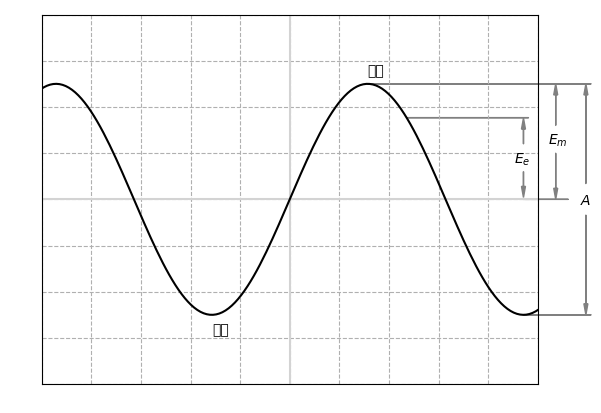

Recreate this plot in Python.
import numpy as np
import matplotlib.pyplot as plt

plt.rcParams['font.family'] ='Yu Mincho'

x = np.linspace(-np.pi*2, np.pi*2, 200)

fig = plt.figure()
ax = fig.add_subplot(1, 1, 1)

plt.xticks(np.arange(-5, 6, 1), c='None')
plt.yticks(c='None')
plt.xlim(-5, 5)
plt.ylim(-2.0, 2.0)
plt.grid(ls='--')
plt.axhline(0, c='lightgray')
plt.axvline(0, c='lightgray')
plt.tick_params(length=0)
plt.plot(x, np.sin(x)*1.25, c='k', ls='-')

x90  =  90*np.pi/180
x270 = 270*np.pi/180

ax.text( x90,  1.35, '山頂', fontsize=10)
ax.text(-x90, -1.45, '谷底', fontsize=10)

ax.arrow(x90 ,  1.25, 4.5, 0, color='gray', clip_on=False)
ax.arrow(x270, -1.25, 4.5-np.pi, 0, color='gray', clip_on=False)
ax.arrow(x90+4.4,  0.17, 0,  1.25-0.17, head_width=0.08, length_includes_head=True, color='gray', clip_on=False)
ax.arrow(x90+4.4, -0.17, 0, -1.25+0.17, head_width=0.08, length_includes_head=True, color='gray', clip_on=False)
ax.text(x270+1.14, -0.05, '$\it{A}$')

ax.arrow(x270, 0, 0.9, 0, color='gray', clip_on=False)
ax.arrow(x270+0.65, 0.8, 0, 1.25-0.8, head_width=0.08, length_includes_head=True, color='gray', clip_on=False)
ax.arrow(x270+0.65, 0.5, 0, -0.5,     head_width=0.08, length_includes_head=True, color='gray', clip_on=False)
ax.text(x270+0.5, 0.6, '$\it{E_m}$')

x2 = np.arcsin(1/np.sqrt(2))
ax.arrow(x90+x2, 1.25/np.sqrt(2), np.pi-x2+0.1, 0, color='gray', clip_on=False)
ax.arrow(x270, 0.6, 0,  0.28, head_width=0.08, length_includes_head=True, color='gray', clip_on=False)
ax.arrow(x270, 0.3, 0, -0.28, head_width=0.08, length_includes_head=True, color='gray', clip_on=False)
ax.text(x270-0.2, 0.4, '$\it{E_e}$')

plt.show()
